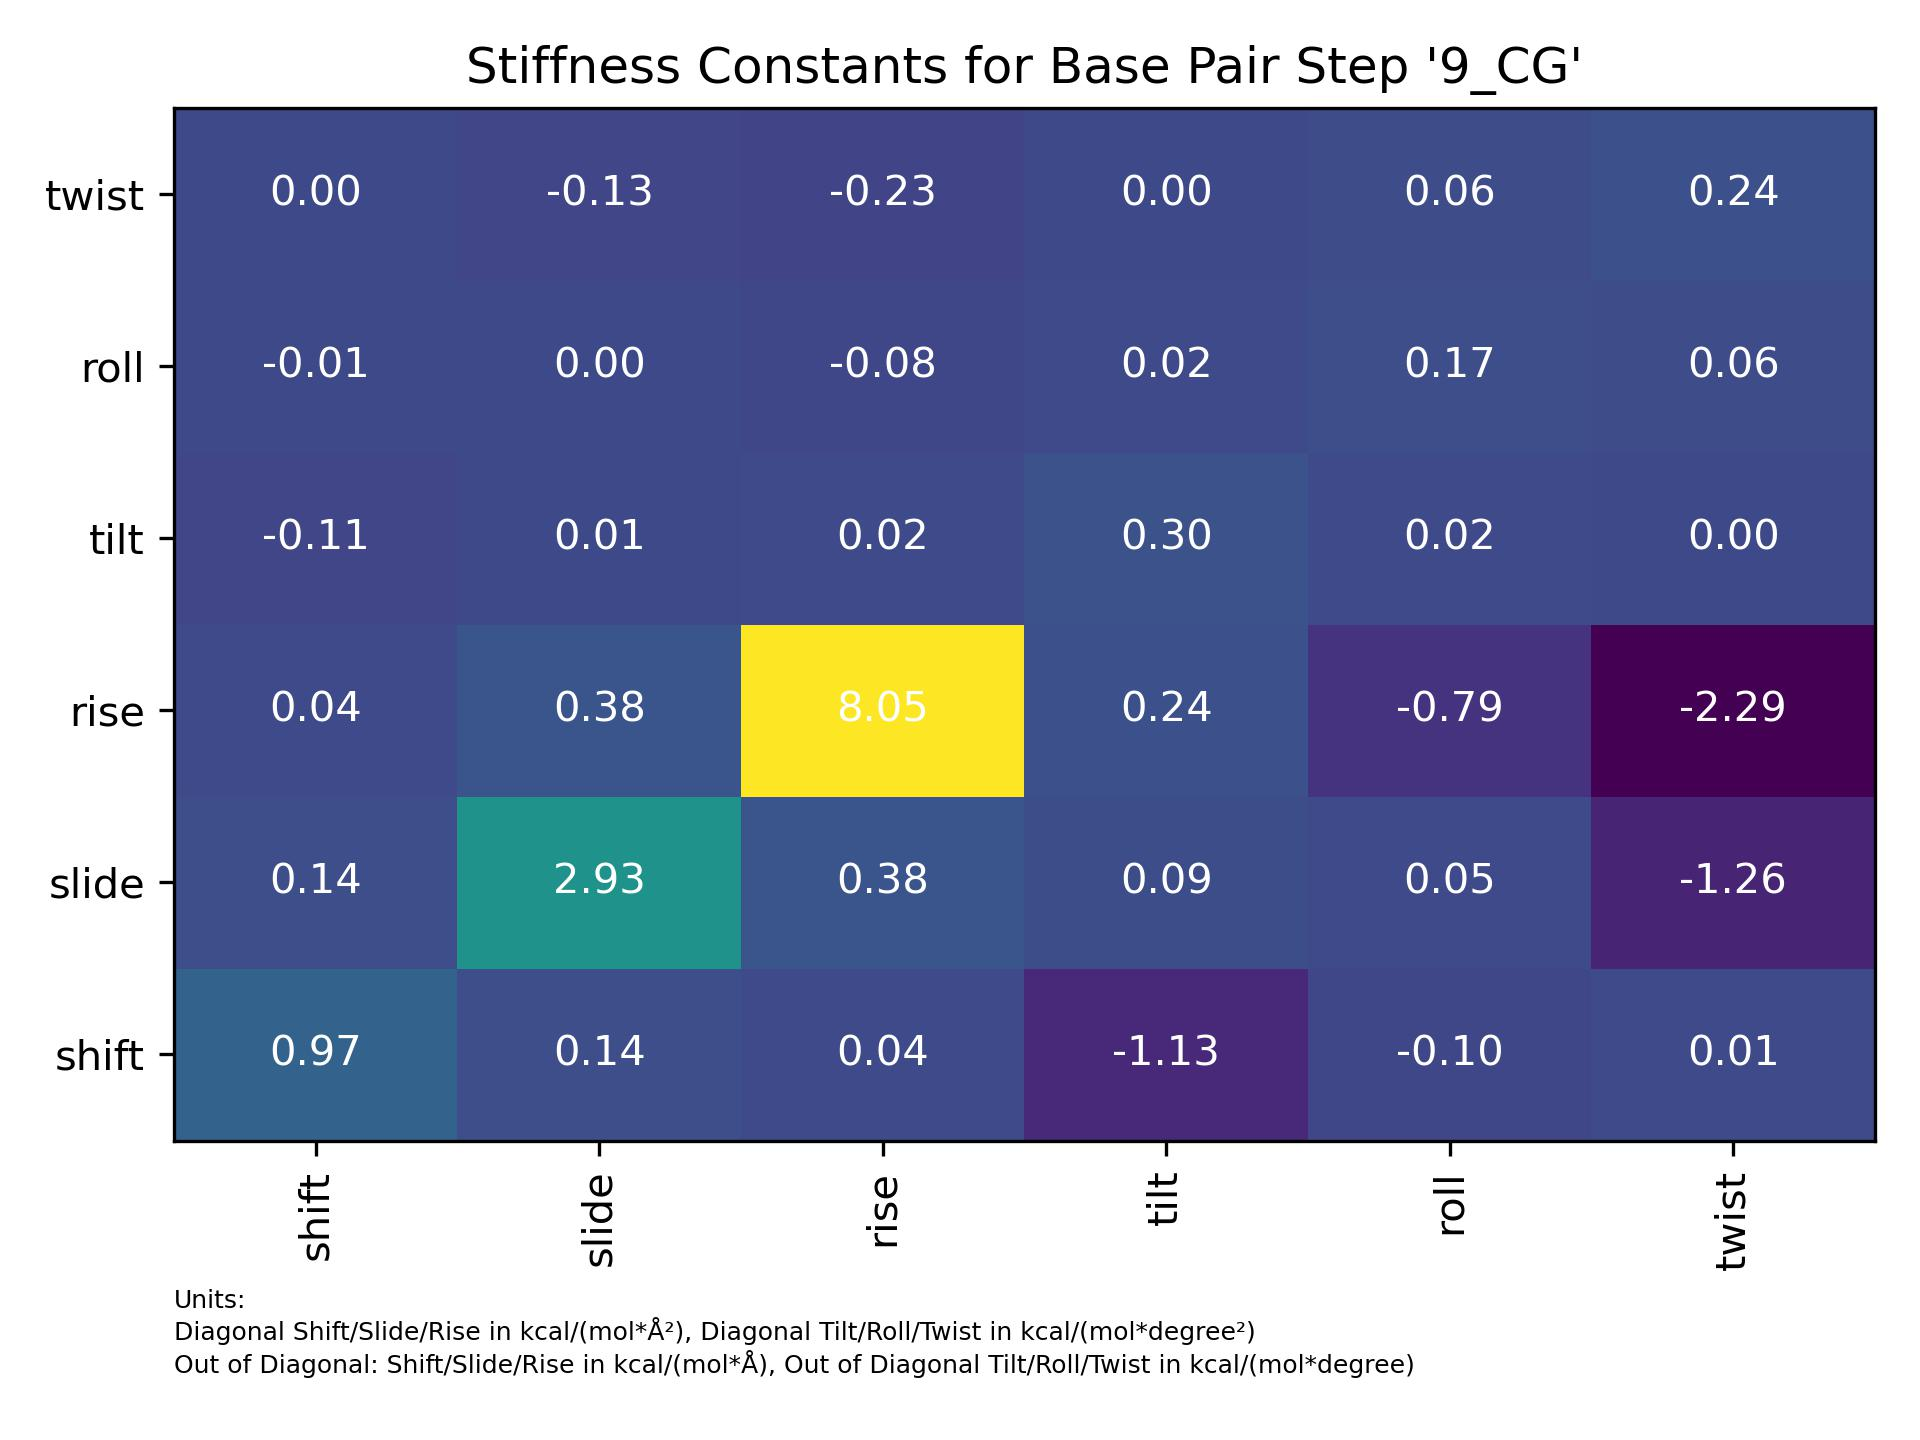

Data behind this chart, as committed beside it:
9_CG, shift, slide, rise, tilt, roll, twist
shift, 0.9699, 0.1443, 0.04017, -1.13, -0.1004, 0.01375
slide, 0.1443, 2.929, 0.3848, 0.09489, 0.04837, -1.265
rise, 0.04017, 0.3848, 8.053, 0.2393, -0.7868, -2.289
tilt, -0.113, 0.009489, 0.02393, 0.302, 0.01787, 0.002859
roll, -0.01004, 0.004837, -0.07868, 0.01787, 0.1654, 0.06376
twist, 0.001375, -0.1265, -0.2289, 0.002859, 0.06376, 0.2353
